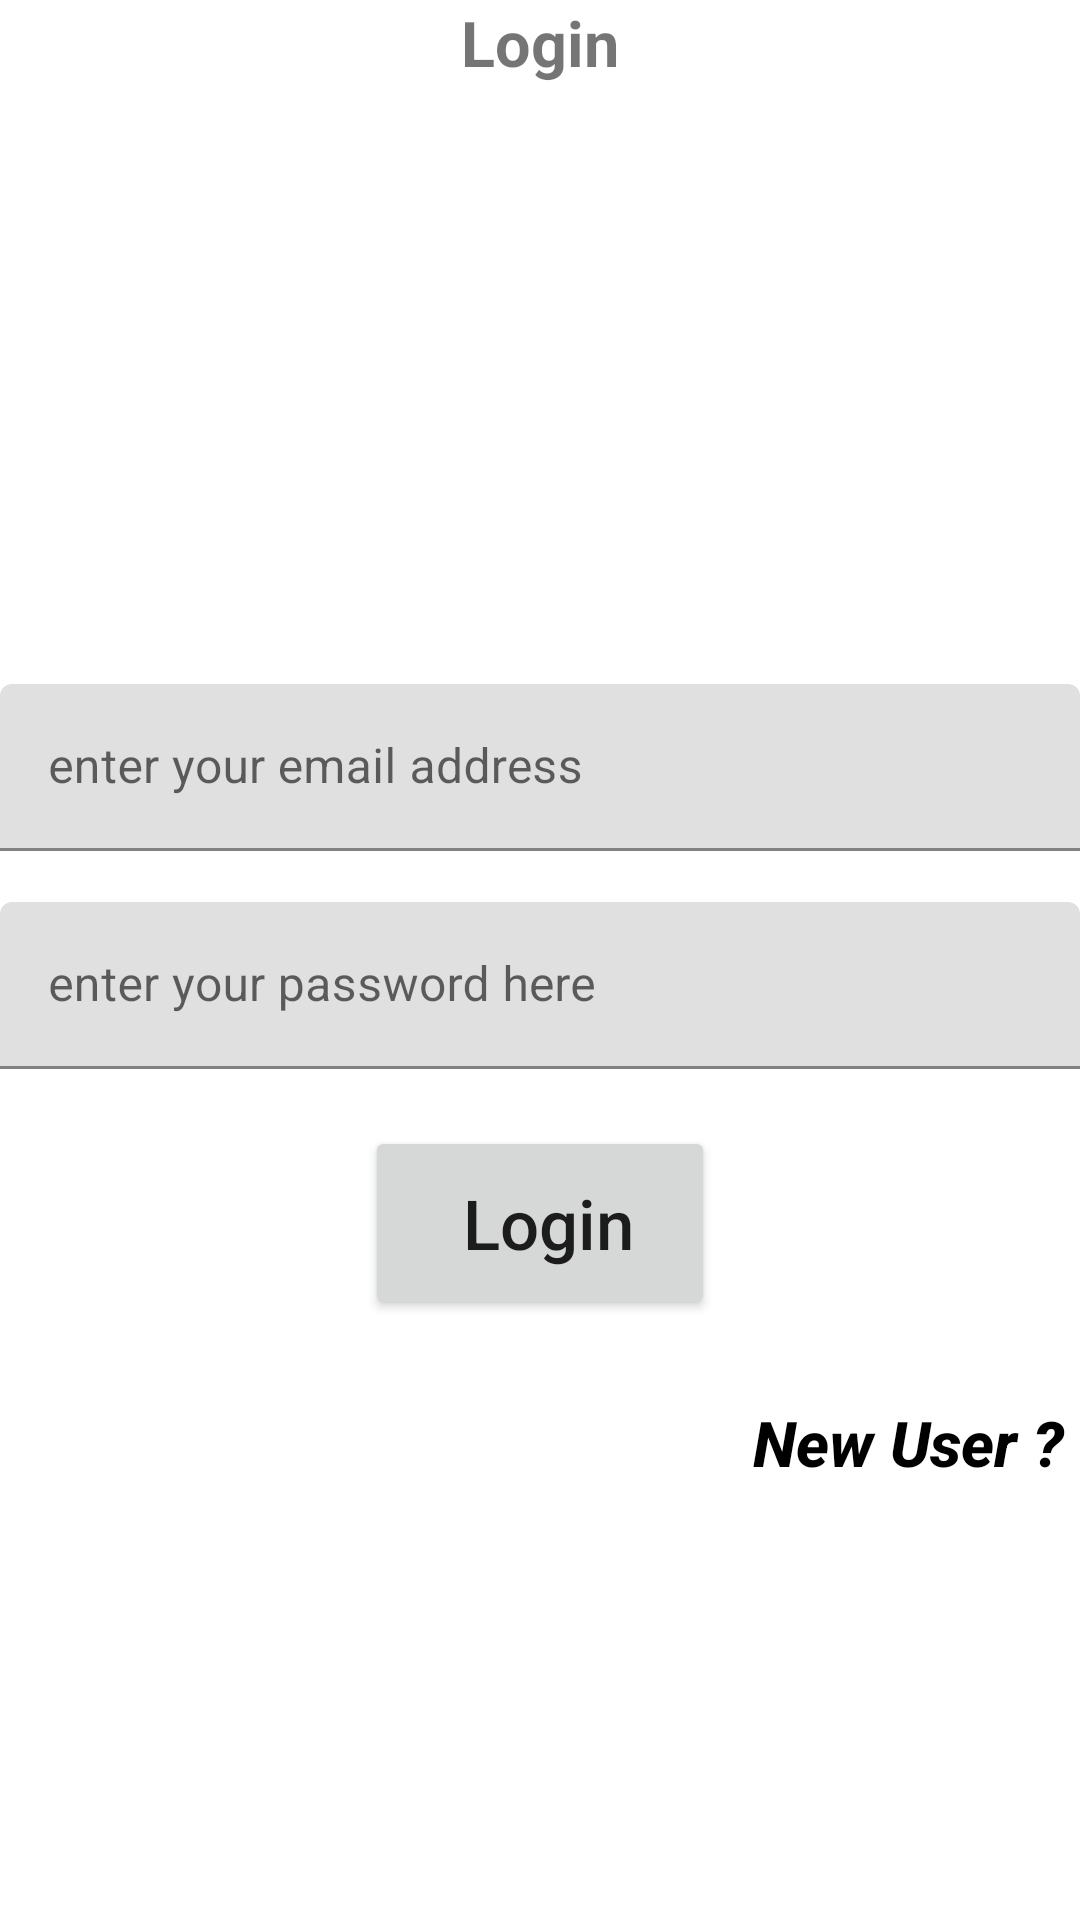

This screen was rendered from an Android layout file. Write that file and the resources it references.
<!-- AndroidManifest.xml: application theme Theme.FirebaseVideoStreaming -->
<!-- res/layout/activity_login.xml -->
<?xml version="1.0" encoding="utf-8"?>
<androidx.constraintlayout.widget.ConstraintLayout xmlns:android="http://schemas.android.com/apk/res/android"
    xmlns:app="http://schemas.android.com/apk/res-auto"
    xmlns:tools="http://schemas.android.com/tools"
    android:layout_width="match_parent"
    android:layout_height="match_parent"
    tools:context=".LoginActivity">
    <TextView
        android:layout_width="match_parent"
        android:layout_height="wrap_content"
        android:text=" Login "
        android:textStyle="bold|normal"
        app:layout_constraintTop_toTopOf="parent"
        android:textSize="21sp"
        android:textAlignment="center"
        />

    <com.google.android.material.textfield.TextInputLayout
        android:layout_width="match_parent"
        android:layout_height="wrap_content"
        android:layout_marginBottom="17dp"
        app:layout_constraintBottom_toTopOf="@id/password_outer_lays"
        style="@style/ThemeOverlay.Material3.TextInputEditText"
        >
        <com.google.android.material.textfield.TextInputEditText
            android:layout_width="match_parent"
            android:id="@+id/et_email_login"
            android:layout_height="wrap_content"
            android:inputType="textEmailAddress"
            android:hint="enter your email address"
            />
    </com.google.android.material.textfield.TextInputLayout>
    <com.google.android.material.textfield.TextInputLayout
        android:layout_width="match_parent"
        android:layout_marginTop="17dp"
        android:layout_height="wrap_content"
        app:layout_constraintTop_toTopOf="parent"
        app:layout_constraintBottom_toBottomOf="parent"
        style="@style/ThemeOverlay.Material3.TextInputEditText"
        android:id="@+id/password_outer_lays"
        >
        <com.google.android.material.textfield.TextInputEditText
            android:layout_width="match_parent"
            android:layout_height="wrap_content"
            android:id="@+id/et_password_login"
            android:hint="enter your password here"
            />
    </com.google.android.material.textfield.TextInputLayout>

    <Button
        android:layout_width="wrap_content"
        android:layout_height="wrap_content"
        android:paddingTop="17dp"
        android:paddingBottom="17dp"
        android:text=" Login"
        android:paddingLeft="27dp"
        android:layout_marginTop="19dp"
        android:paddingRight="27dp"
        android:textAllCaps="false"
        android:textSize="23sp"
        app:layout_constraintTop_toBottomOf="@id/password_outer_lays"
        app:layout_constraintStart_toStartOf="parent"
        app:layout_constraintEnd_toEndOf="parent"
        android:id="@+id/btn_sign_in"
        />
    <Button
        android:layout_width="wrap_content"
        android:layout_height="wrap_content"
        android:id="@+id/btn_new_user"
        android:text=" New User ? "
        android:textAllCaps="false"
        android:textSize="21sp"
        android:background="#00f000f0"
        android:textColor="@color/black"
        app:layout_constraintTop_toBottomOf="@id/btn_sign_in"
        android:textStyle="bold|italic"
        app:layout_constraintEnd_toEndOf="parent"
        android:layout_marginTop="17dp"
        />

    </androidx.constraintlayout.widget.ConstraintLayout>
<!-- resources referenced by this layout -->
<resources>
  <style name="Theme.FirebaseVideoStreaming" parent="Theme.MaterialComponents.DayNight.DarkActionBar">
          
          <item name="colorPrimary">@color/purple_500</item>
          <item name="colorPrimaryVariant">@color/purple_700</item>
          <item name="colorOnPrimary">@color/white</item>
          
          <item name="colorSecondary">@color/teal_200</item>
          <item name="colorSecondaryVariant">@color/teal_700</item>
          <item name="colorOnSecondary">@color/black</item>
          
          <item name="android:statusBarColor">?attr/colorPrimaryVariant</item>
          
      </style>
  <!-- not gathered from this repository: default colours our renderer supplied (Android Studio template values) -->
  <color name="purple_500">#FF6200EE</color>
  <color name="purple_700">#FF3700B3</color>
  <color name="teal_200">#FF03DAC5</color>
  <color name="teal_700">#FF018786</color>
  <color name="black">#FF000000</color>
  <color name="white">#FFFFFFFF</color>
</resources>
